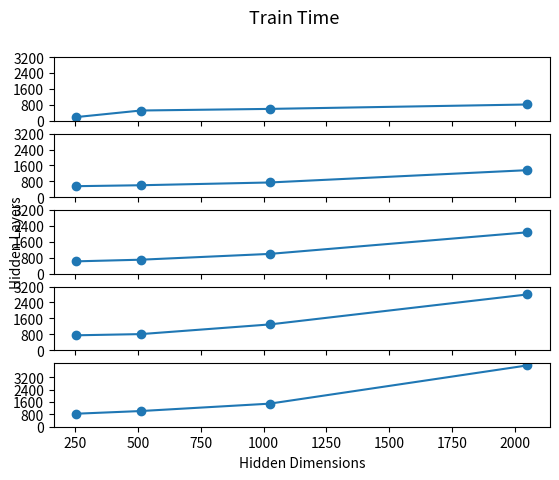

Here is the Python script that generated this plot:
import matplotlib.pyplot as plt
import numpy as np
import pandas as pd

# Make a data frame
hlayers=[2,4,6,8,10]
hdim=[256,512,1024,2048]
ttime=[[190,519,600,821],[559,606,745,1363],[625,707,998,2083],[751,811,1296,2802],[843,1016,1494,3971]]


# create a color palette
palette = plt.get_cmap('Set1')

# multiple line plot
num=0

for num in range(len(hlayers)):

    # Find the right spot on the plot
    plt.subplot(5,1, num+1)

    # Plot the lineplot
    plt.plot(hdim, ttime[num], marker='o')

    # Same limits for everybody!


    # Not ticks everywhere
    if num in range(0,4) :
        plt.tick_params(labelbottom=False)

    plt.yticks(np.arange(0,4000, step=800))
    

# Axis title
plt.xlabel("Hidden Dimensions")
#plt.ylabel("Hidden Layers")
plt.text(20, 12000, 'Hidden Layers', ha='center',  va='center', rotation='vertical')

plt.suptitle("Train Time", fontsize=13, fontweight=0, color='black', style='italic')

plt.show()
